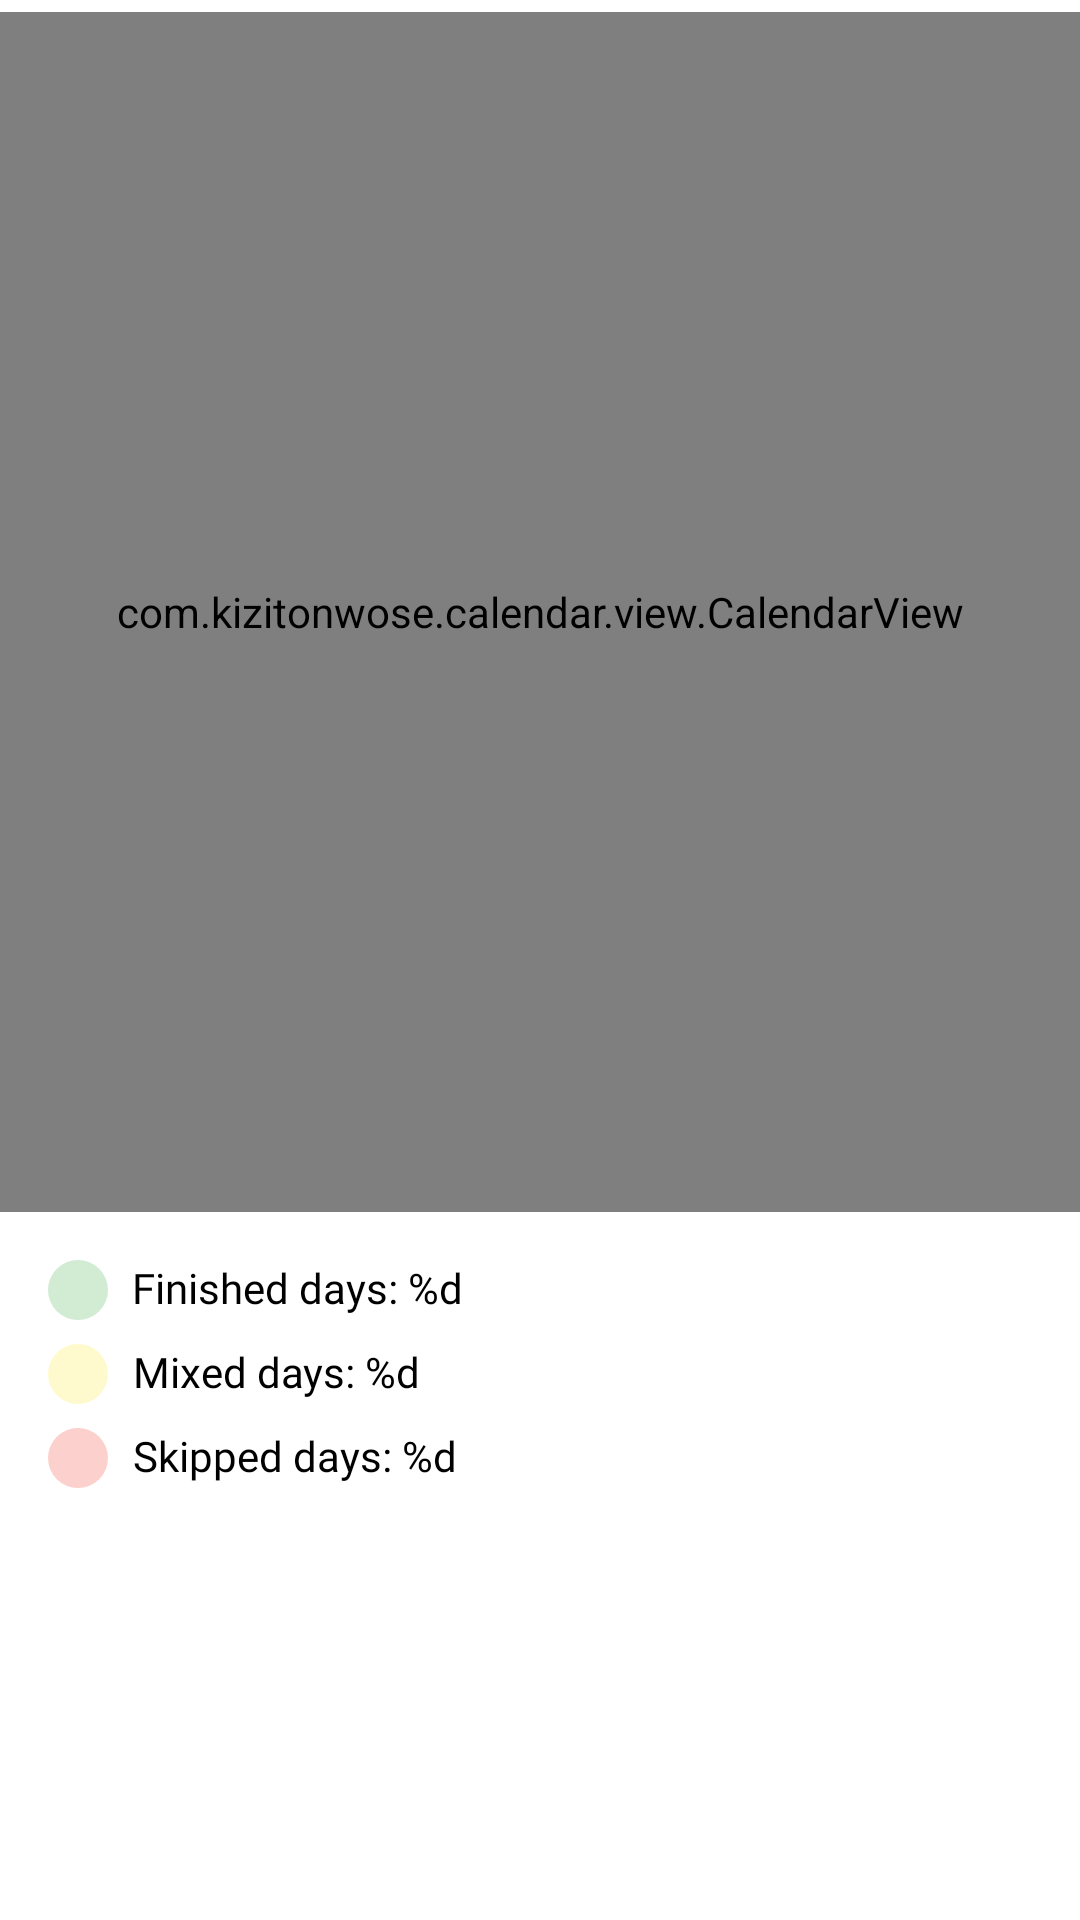

Here is an Android app screen rendered from its layout file. Give the layout XML and the strings, colors and styles it references.
<!-- AndroidManifest.xml: application theme Theme.AmbiPlanner -->
<!-- res/layout/fragment_calendar.xml -->
<?xml version="1.0" encoding="utf-8"?>
<androidx.constraintlayout.widget.ConstraintLayout xmlns:android="http://schemas.android.com/apk/res/android"
    xmlns:app="http://schemas.android.com/apk/res-auto"
    xmlns:tools="http://schemas.android.com/tools"
    android:layout_width="match_parent"
    android:layout_height="match_parent">

    <com.kizitonwose.calendar.view.CalendarView
        android:id="@+id/calendar"
        android:layout_width="0dp"
        android:layout_height="400dp"
        android:layout_marginTop="4dp"
        app:cv_dayViewResource="@layout/calendar_day"
        app:cv_monthHeaderResource='@layout/calendar_month_header'
        app:layout_constraintEnd_toEndOf="parent"
        app:layout_constraintStart_toStartOf="parent"
        app:layout_constraintTop_toTopOf="parent" />

    <TextView
        android:id="@+id/tvCompleted"
        style="@style/TextClassic14"
        android:layout_width="wrap_content"
        android:layout_height="wrap_content"
        android:layout_marginStart="16dp"
        android:layout_marginTop="16dp"
        android:drawablePadding="8dp"
        android:gravity="center"
        android:text="@string/finished_days"
        app:drawableStartCompat="@drawable/green_circle"
        app:layout_constraintStart_toStartOf="parent"
        app:layout_constraintTop_toBottomOf="@+id/calendar" />

    <TextView
        android:id="@+id/tvMixed"
        style="@style/TextClassic14"
        android:layout_width="wrap_content"
        android:layout_height="wrap_content"
        android:layout_marginStart="16dp"
        android:layout_marginTop="8dp"
        android:drawablePadding="8dp"
        android:gravity="center"
        android:text="@string/mixed_days"
        app:drawableStartCompat="@drawable/yellow_circle"
        app:layout_constraintStart_toStartOf="parent"
        app:layout_constraintTop_toBottomOf="@id/tvCompleted" />

    <TextView
        android:id="@+id/tvSkipped"
        style="@style/TextClassic14"
        android:layout_width="wrap_content"
        android:layout_height="wrap_content"
        android:layout_marginStart="16dp"
        android:layout_marginTop="8dp"
        android:drawablePadding="8dp"
        android:gravity="center"
        android:text="@string/skipped_days"
        app:drawableStartCompat="@drawable/red_circle"
        app:layout_constraintStart_toStartOf="parent"
        app:layout_constraintTop_toBottomOf="@id/tvMixed" />
</androidx.constraintlayout.widget.ConstraintLayout>
<!-- res/layout/calendar_day.xml (included above) -->
<?xml version="1.0" encoding="utf-8"?>
<TextView xmlns:android="http://schemas.android.com/apk/res/android"
    xmlns:tools="http://schemas.android.com/tools"
    android:id="@+id/calendarDayText"
    android:layout_width="match_parent"
    android:layout_height="match_parent"
    android:fontFamily="@font/montserrat_regular"
    android:gravity="center"
    android:textSize="14sp"
    tools:text="22" />
<!-- res/layout/calendar_month_header.xml (included above) -->
<?xml version="1.0" encoding="utf-8"?>
<TextView xmlns:android="http://schemas.android.com/apk/res/android"
    xmlns:tools="http://schemas.android.com/tools"
    android:id="@+id/calendarMonthHeaderText"
    android:layout_width="match_parent"
    android:layout_height="match_parent"
    android:fontFamily="@font/montserrat_regular"
    android:gravity="center"
    android:textColor="@color/black"
    android:paddingTop="16dp"
    android:paddingBottom="8dp"
    android:textSize="18sp"
    tools:text="January" />
<!-- resources referenced by this layout -->
<resources>
  <color name="black">#FF000000</color>
  <!-- drawable green_circle (drawable) -->
  <?xml version="1.0" encoding="utf-8"?>
  <shape xmlns:android="http://schemas.android.com/apk/res/android"
      android:shape="oval">
      <solid android:color="@color/ltgreen" />
      <size
          android:width="20dp"
          android:height="20dp" />
  </shape>
  <!-- drawable red_circle (drawable) -->
  <?xml version="1.0" encoding="utf-8"?>
  <shape xmlns:android="http://schemas.android.com/apk/res/android"
      android:shape="oval">
      <solid android:color="@color/ltred" />
      <size
          android:width="20dp"
          android:height="20dp" />
  </shape>
  <!-- drawable yellow_circle (drawable) -->
  <?xml version="1.0" encoding="utf-8"?>
  <shape xmlns:android="http://schemas.android.com/apk/res/android"
      android:shape="oval">
      <solid android:color="@color/ltyellow" />
      <size
          android:width="20dp"
          android:height="20dp" />
  </shape>
  <string name="finished_days">Finished days: %d</string>
  <string name="mixed_days">Mixed days: %d</string>
  <string name="skipped_days">Skipped days: %d</string>
  <style name="TextClassic14">
          <item name="android:textSize">14sp</item>
          <item name="android:fontFamily">@font/montserrat_regular</item>
          <item name="android:includeFontPadding">false</item>
          <item name="android:textColor">@color/black</item>
      </style>
  <style name="Theme.AmbiPlanner" parent="Theme.MaterialComponents.Light.NoActionBar">
          <item name="colorPrimary">@color/primary</item>
          <item name="colorOnPrimary">@color/white</item>
          <item name="colorSecondary">@color/secondary</item>
          <item name="colorOnSecondary">@color/black</item>
          <item name="android:statusBarColor">@color/secondary</item>
          <item name="android:windowLightStatusBar">true</item>
          <item name="android:windowSplashScreenBackground" tools:targetApi="s">@color/white</item>
          <item name="android:windowBackground">@color/white</item>
      </style>
  <color name="ltgreen">#404CAF50</color>
  <color name="ltred">#40F44336</color>
  <color name="ltyellow">#40FFEB3B</color>
  <color name="primary">#E5E7EB</color>
  <color name="white">#FFFFFFFF</color>
  <color name="secondary">#F5FDB9</color>
</resources>
